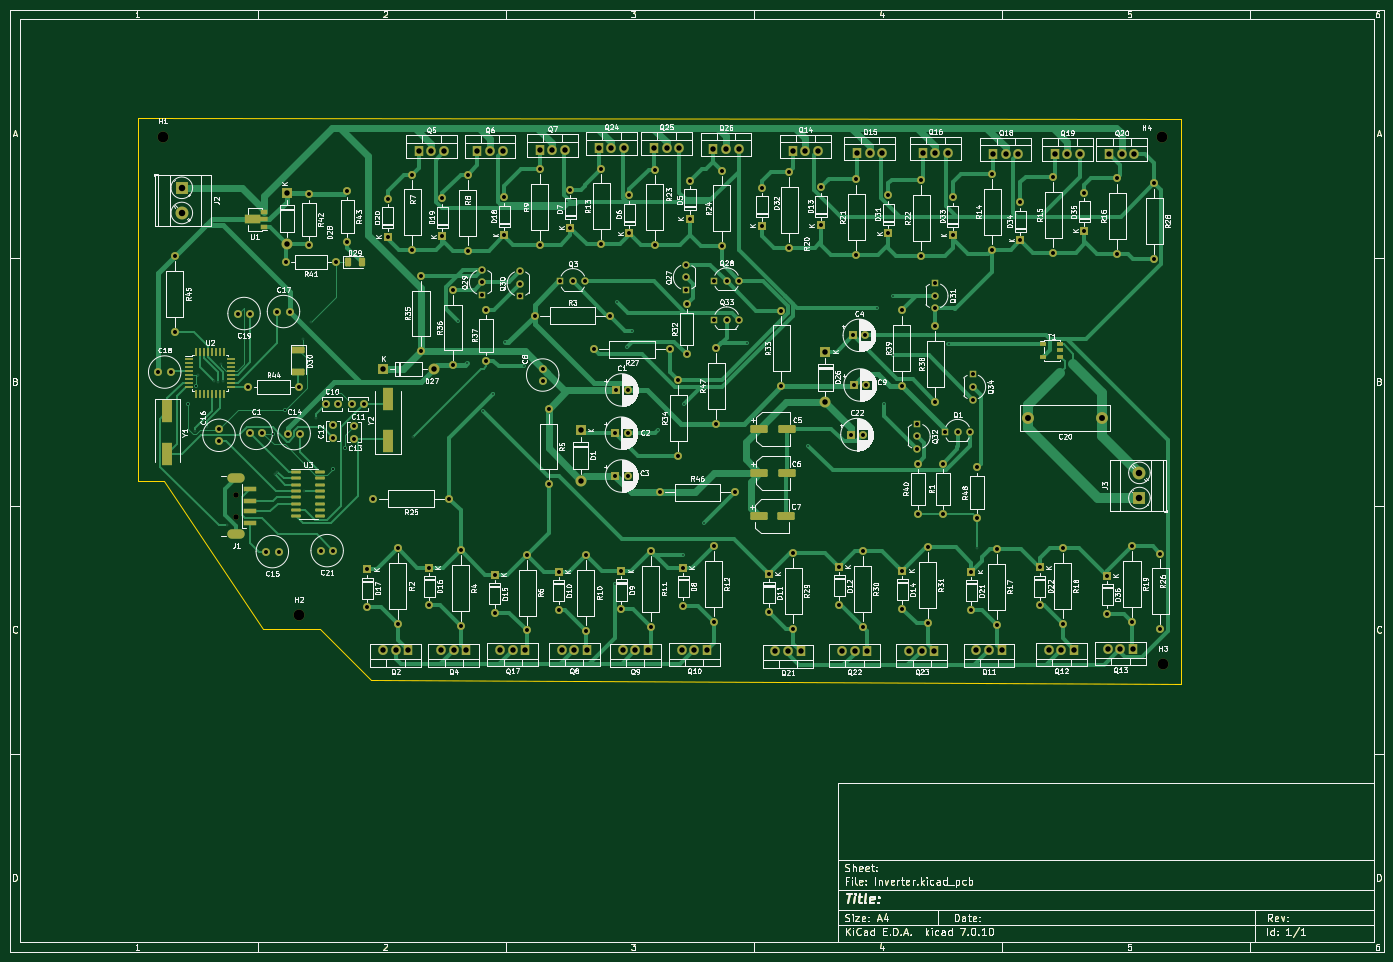
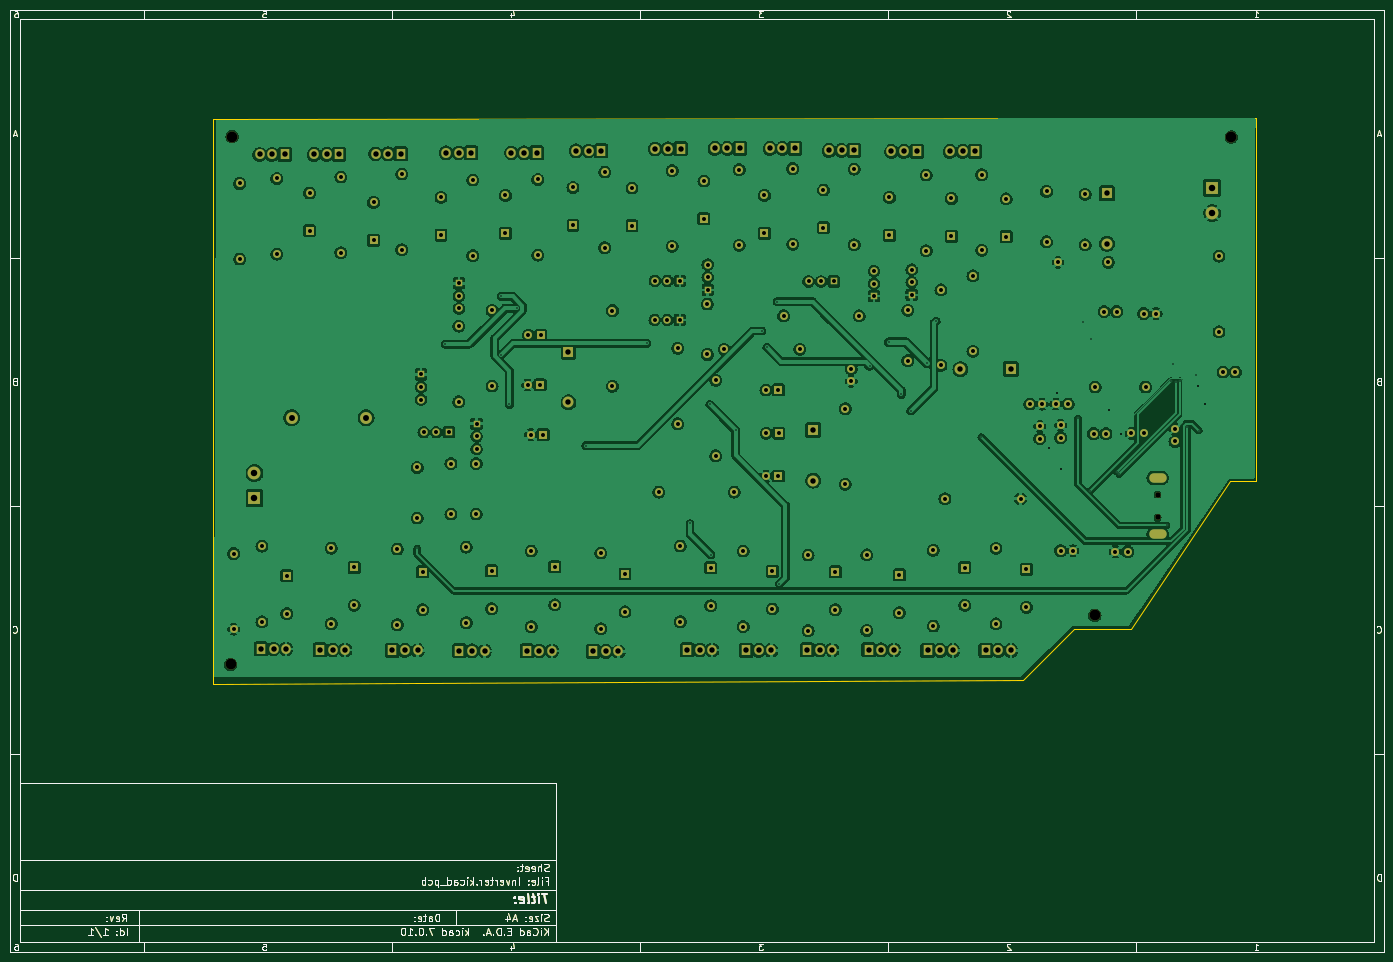
Circuit board: 11 layer files. Board 277.0 x 190.0 mm.
- bottom_copper: Inverter-B_Cu.gbr (600804 bytes)
- bottom_mask: Inverter-B_Mask.gbr (59063 bytes)
- paste: Inverter-B_Paste.gbr (47369 bytes)
- bottom_silk: Inverter-B_Silkscreen.gbr (47370 bytes)
- outline: Inverter-Edge_Cuts.gbr (47624 bytes)
- top_copper: Inverter-F_Cu.gbr (116483 bytes)
- top_mask: Inverter-F_Mask.gbr (62528 bytes)
- paste: Inverter-F_Paste.gbr (50846 bytes)
- top_silk: Inverter-F_Silkscreen.gbr (383484 bytes)
- drill: Inverter-NPTH.drl (492 bytes)
- drill: Inverter-PTH.drl (6195 bytes)

=== bottom_copper: Inverter-B_Cu.gbr (600804 bytes, source omitted) ===
=== bottom_mask: Inverter-B_Mask.gbr (59063 bytes, source omitted) ===
=== paste: Inverter-B_Paste.gbr (47369 bytes, source omitted) ===
=== bottom_silk: Inverter-B_Silkscreen.gbr (47370 bytes, source omitted) ===
=== outline: Inverter-Edge_Cuts.gbr (47624 bytes, source omitted) ===
=== top_copper: Inverter-F_Cu.gbr (116483 bytes, source omitted) ===
=== top_mask: Inverter-F_Mask.gbr (62528 bytes, source omitted) ===
=== paste: Inverter-F_Paste.gbr (50846 bytes, source omitted) ===
=== top_silk: Inverter-F_Silkscreen.gbr (383484 bytes, source omitted) ===
=== drill: Inverter-NPTH.drl ===
M48
; DRILL file {KiCad 7.0.10} date Sat May 18 17:59:19 2024
; FORMAT={-:-/ absolute / inch / decimal}
; #@! TF.CreationDate,2024-05-18T17:59:19+03:00
; #@! TF.GenerationSoftware,Kicad,Pcbnew,7.0.10
; #@! TF.FileFunction,NonPlated,1,2,NPTH
FMAT,2
INCH
; #@! TA.AperFunction,NonPlated,NPTH,ComponentDrill
T1C0.0433
; #@! TA.AperFunction,NonPlated,NPTH,ComponentDrill
T2C0.0866
%
G90
G05
T1
X2.1909Y-4.2433
X2.1909Y-4.4244
T2
X1.6063Y-1.4055
X2.689Y-5.2008
X9.5354Y-1.4016
X9.5472Y-5.5906
M30

=== drill: Inverter-PTH.drl (6195 bytes, source omitted) ===
